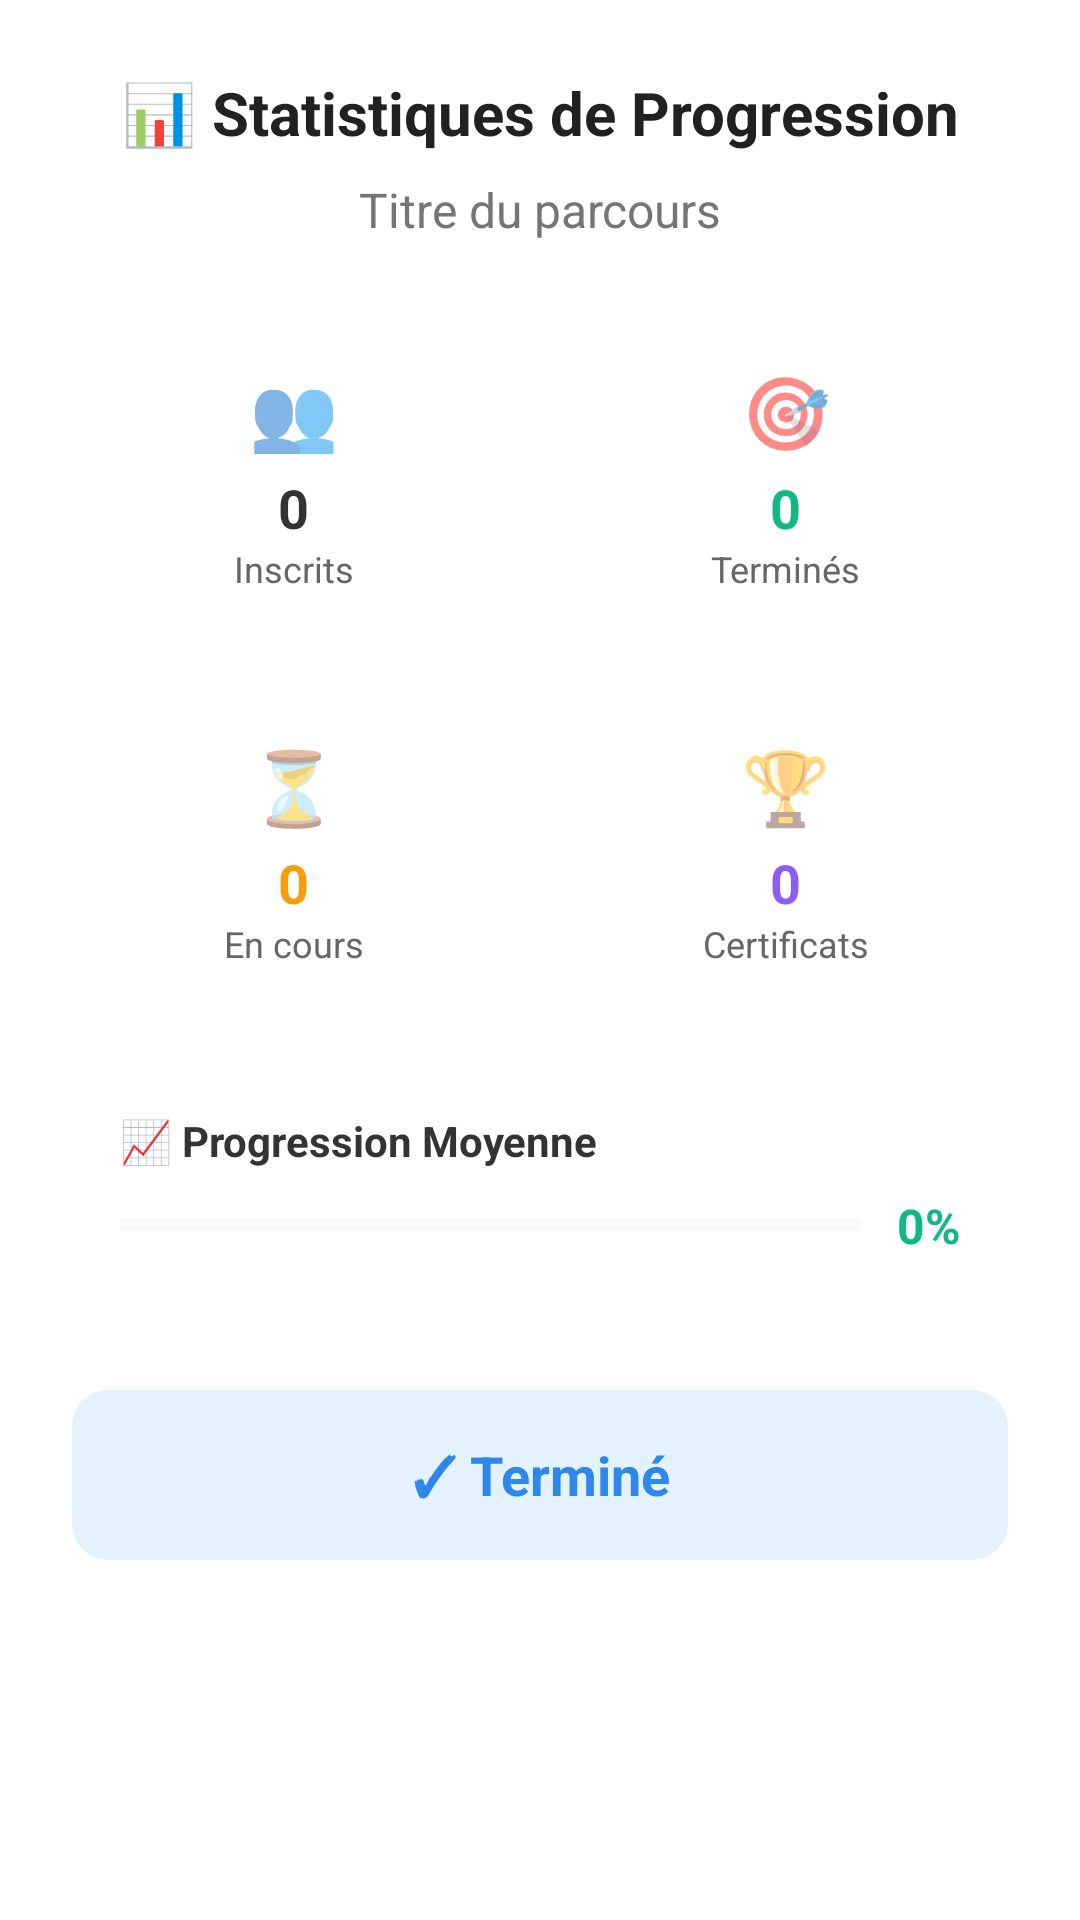

Layout XML and referenced resources for this Android screen:
<!-- AndroidManifest.xml: application theme Theme.KawiNiveauMobileapp -->
<!-- res/layout/dialog_parcours_progression_stats.xml -->
<?xml version="1.0" encoding="utf-8"?>
<LinearLayout xmlns:android="http://schemas.android.com/apk/res/android"
    xmlns:app="http://schemas.android.com/apk/res-auto"
    android:layout_width="match_parent"
    android:layout_height="wrap_content"
    android:orientation="vertical"
    android:padding="24dp">

    
    <TextView
        android:layout_width="match_parent"
        android:layout_height="wrap_content"
        android:text="📊 Statistiques de Progression"
        android:textColor="@color/text_primary"
        android:textSize="20sp"
        android:textStyle="bold"
        android:gravity="center"
        android:layout_marginBottom="8dp" />

    <TextView
        android:id="@+id/textViewParcoursTitre"
        android:layout_width="match_parent"
        android:layout_height="wrap_content"
        android:text="Titre du parcours"
        android:textColor="@color/text_secondary"
        android:textSize="16sp"
        android:gravity="center"
        android:layout_marginBottom="24dp" />

    
    <LinearLayout
        android:layout_width="match_parent"
        android:layout_height="wrap_content"
        android:orientation="horizontal"
        android:layout_marginBottom="16dp">

        <LinearLayout
            android:layout_width="0dp"
            android:layout_height="wrap_content"
            android:layout_weight="1"
            android:orientation="vertical"
            android:gravity="center"
            android:background="@drawable/formateur_stat_card_bg"
            android:padding="16dp"
            android:layout_marginEnd="8dp">

            <TextView
                android:layout_width="wrap_content"
                android:layout_height="wrap_content"
                android:text="👥"
                android:textSize="24sp" />

            <TextView
                android:id="@+id/textViewTotalInscrits"
                android:layout_width="wrap_content"
                android:layout_height="wrap_content"
                android:layout_marginTop="4dp"
                android:text="0"
                android:textColor="#333333"
                android:textSize="18sp"
                android:textStyle="bold" />

            <TextView
                android:layout_width="wrap_content"
                android:layout_height="wrap_content"
                android:text="Inscrits"
                android:textColor="#666666"
                android:textSize="12sp" />
        </LinearLayout>

        <LinearLayout
            android:layout_width="0dp"
            android:layout_height="wrap_content"
            android:layout_weight="1"
            android:orientation="vertical"
            android:gravity="center"
            android:background="@drawable/formateur_stat_card_bg"
            android:padding="16dp"
            android:layout_marginStart="8dp">

            <TextView
                android:layout_width="wrap_content"
                android:layout_height="wrap_content"
                android:text="🎯"
                android:textSize="24sp" />

            <TextView
                android:id="@+id/textViewNombreTermines"
                android:layout_width="wrap_content"
                android:layout_height="wrap_content"
                android:layout_marginTop="4dp"
                android:text="0"
                android:textColor="#10B981"
                android:textSize="18sp"
                android:textStyle="bold" />

            <TextView
                android:layout_width="wrap_content"
                android:layout_height="wrap_content"
                android:text="Terminés"
                android:textColor="#666666"
                android:textSize="12sp" />
        </LinearLayout>
    </LinearLayout>

    <LinearLayout
        android:layout_width="match_parent"
        android:layout_height="wrap_content"
        android:orientation="horizontal"
        android:layout_marginBottom="16dp">

        <LinearLayout
            android:layout_width="0dp"
            android:layout_height="wrap_content"
            android:layout_weight="1"
            android:orientation="vertical"
            android:gravity="center"
            android:background="@drawable/formateur_stat_card_bg"
            android:padding="16dp"
            android:layout_marginEnd="8dp">

            <TextView
                android:layout_width="wrap_content"
                android:layout_height="wrap_content"
                android:text="⏳"
                android:textSize="24sp" />

            <TextView
                android:id="@+id/textViewNombreEnCours"
                android:layout_width="wrap_content"
                android:layout_height="wrap_content"
                android:layout_marginTop="4dp"
                android:text="0"
                android:textColor="#F59E0B"
                android:textSize="18sp"
                android:textStyle="bold" />

            <TextView
                android:layout_width="wrap_content"
                android:layout_height="wrap_content"
                android:text="En cours"
                android:textColor="#666666"
                android:textSize="12sp" />
        </LinearLayout>

        <LinearLayout
            android:layout_width="0dp"
            android:layout_height="wrap_content"
            android:layout_weight="1"
            android:orientation="vertical"
            android:gravity="center"
            android:background="@drawable/formateur_stat_card_bg"
            android:padding="16dp"
            android:layout_marginStart="8dp">

            <TextView
                android:layout_width="wrap_content"
                android:layout_height="wrap_content"
                android:text="🏆"
                android:textSize="24sp" />

            <TextView
                android:id="@+id/textViewNombreCertificats"
                android:layout_width="wrap_content"
                android:layout_height="wrap_content"
                android:layout_marginTop="4dp"
                android:text="0"
                android:textColor="#8B5CF6"
                android:textSize="18sp"
                android:textStyle="bold" />

            <TextView
                android:layout_width="wrap_content"
                android:layout_height="wrap_content"
                android:text="Certificats"
                android:textColor="#666666"
                android:textSize="12sp" />
        </LinearLayout>
    </LinearLayout>

    
    <LinearLayout
        android:layout_width="match_parent"
        android:layout_height="wrap_content"
        android:orientation="vertical"
        android:background="@drawable/formateur_stat_card_bg"
        android:padding="16dp"
        android:layout_marginBottom="24dp">

        <TextView
            android:layout_width="wrap_content"
            android:layout_height="wrap_content"
            android:text="📈 Progression Moyenne"
            android:textColor="#333333"
            android:textSize="14sp"
            android:textStyle="bold"
            android:layout_marginBottom="8dp" />

        <LinearLayout
            android:layout_width="match_parent"
            android:layout_height="wrap_content"
            android:orientation="horizontal"
            android:gravity="center_vertical">

            <ProgressBar
                android:id="@+id/progressBarMoyenne"
                style="?android:attr/progressBarStyleHorizontal"
                android:layout_width="0dp"
                android:layout_height="8dp"
                android:layout_weight="1"
                android:layout_marginEnd="12dp"
                android:progressTint="#10B981"
                android:progressBackgroundTint="#E5E7EB" />

            <TextView
                android:id="@+id/textViewProgressionMoyenne"
                android:layout_width="wrap_content"
                android:layout_height="wrap_content"
                android:text="0%"
                android:textColor="#10B981"
                android:textSize="16sp"
                android:textStyle="bold" />

        </LinearLayout>
    </LinearLayout>

    
    <com.google.android.material.button.MaterialButton
        android:id="@+id/buttonFermer"
        style="@style/Widget.Material3.Button.TonalButton"
        android:layout_width="match_parent"
        android:layout_height="wrap_content"
        android:text="✓ Terminé"
        android:textColor="@color/primary"
        android:textSize="18sp"
        android:textStyle="bold"
        android:paddingTop="16dp"
        android:paddingBottom="16dp"
        app:backgroundTint="@color/primary_light"
        app:cornerRadius="12dp" />

</LinearLayout>
<!-- resources referenced by this layout -->
<resources>
  <color name="primary">#2e87eb</color>
  <color name="primary_light">#E3F2FD</color>
  <color name="text_primary">#212121</color>
  <color name="text_secondary">#757575</color>
  <style name="Theme.KawiNiveauMobileapp" parent="Theme.MaterialComponents.DayNight.NoActionBar">
          
          <item name="colorPrimary">@color/primary_blue</item>
          <item name="colorPrimaryVariant">@color/primary_blue_dark</item>
          <item name="colorOnPrimary">@color/white</item>
          
          <item name="colorSecondary">@color/accent_blue</item>
          <item name="colorSecondaryVariant">@color/primary_blue_dark</item>
          <item name="colorOnSecondary">@color/white</item>
          
          <item name="android:statusBarColor" tools:targetApi="l">?attr/colorPrimaryVariant</item>
      </style>
  <color name="primary_blue">#2e87eb</color>
  <color name="primary_blue_dark">#1a6bc9</color>
  <color name="white">#FFFFFFFF</color>
  <color name="accent_blue">#4d9ef5</color>
</resources>
